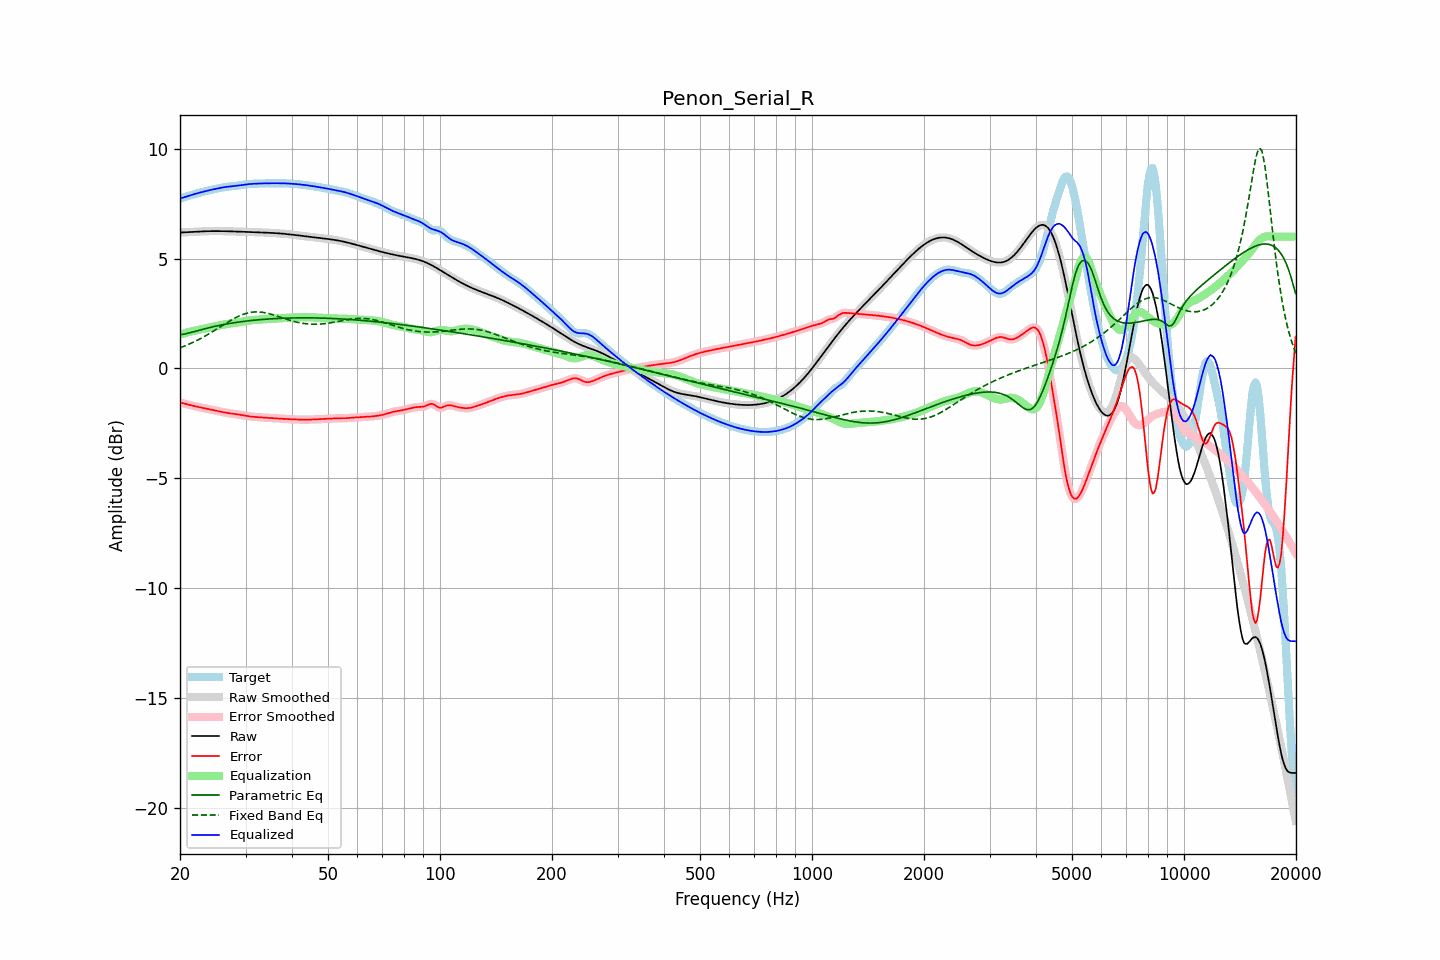

Values plotted in this chart, from the file beside it:
frequency, raw, error, smoothed, error_smoothed, equalization, parametric_eq, fixed_band_eq, equalized_raw, equalized_smoothed, target
20.00, 6.19, -1.55, 6.19, -1.55, 1.55, 1.53, 0.94, 7.74, 7.74, 7.74
20.20, 6.19, -1.57, 6.19, -1.57, 1.57, 1.54, 0.97, 7.76, 7.76, 7.76
20.40, 6.20, -1.59, 6.20, -1.59, 1.59, 1.56, 1.00, 7.78, 7.78, 7.78
20.61, 6.20, -1.61, 6.20, -1.61, 1.61, 1.57, 1.03, 7.81, 7.81, 7.80
20.81, 6.20, -1.63, 6.20, -1.63, 1.63, 1.59, 1.05, 7.83, 7.83, 7.83
21.02, 6.21, -1.65, 6.21, -1.65, 1.65, 1.61, 1.09, 7.85, 7.85, 7.85
21.23, 6.21, -1.66, 6.21, -1.66, 1.66, 1.62, 1.12, 7.87, 7.87, 7.87
21.44, 6.21, -1.68, 6.21, -1.68, 1.68, 1.64, 1.15, 7.90, 7.90, 7.90
21.66, 6.22, -1.70, 6.22, -1.70, 1.70, 1.66, 1.18, 7.92, 7.92, 7.92
21.87, 6.22, -1.72, 6.22, -1.72, 1.72, 1.68, 1.22, 7.94, 7.94, 7.94
22.09, 6.23, -1.73, 6.23, -1.73, 1.73, 1.70, 1.26, 7.96, 7.96, 7.96
22.31, 6.23, -1.75, 6.23, -1.75, 1.75, 1.72, 1.29, 7.98, 7.98, 7.98
22.54, 6.24, -1.77, 6.24, -1.77, 1.77, 1.74, 1.33, 8.00, 8.00, 8.00
22.76, 6.24, -1.78, 6.24, -1.78, 1.78, 1.76, 1.37, 8.02, 8.02, 8.02
22.99, 6.24, -1.80, 6.24, -1.80, 1.80, 1.78, 1.41, 8.04, 8.04, 8.04
23.22, 6.25, -1.81, 6.25, -1.81, 1.81, 1.80, 1.45, 8.06, 8.06, 8.06
23.45, 6.25, -1.83, 6.25, -1.83, 1.83, 1.82, 1.49, 8.08, 8.08, 8.08
23.69, 6.25, -1.84, 6.25, -1.84, 1.84, 1.84, 1.53, 8.09, 8.09, 8.09
23.92, 6.25, -1.86, 6.25, -1.86, 1.86, 1.85, 1.58, 8.11, 8.11, 8.11
24.16, 6.25, -1.87, 6.25, -1.87, 1.87, 1.87, 1.62, 8.13, 8.13, 8.13
24.40, 6.26, -1.89, 6.26, -1.89, 1.89, 1.89, 1.66, 8.15, 8.15, 8.15
24.65, 6.26, -1.91, 6.26, -1.91, 1.91, 1.91, 1.71, 8.16, 8.16, 8.16
24.89, 6.26, -1.92, 6.26, -1.92, 1.92, 1.92, 1.75, 8.18, 8.18, 8.18
25.14, 6.26, -1.94, 6.26, -1.94, 1.94, 1.94, 1.80, 8.19, 8.19, 8.19
25.39, 6.26, -1.95, 6.26, -1.95, 1.95, 1.95, 1.85, 8.21, 8.21, 8.21
25.65, 6.25, -1.97, 6.25, -1.97, 1.97, 1.97, 1.89, 8.22, 8.22, 8.22
25.91, 6.25, -1.98, 6.25, -1.98, 1.98, 1.98, 1.94, 8.23, 8.23, 8.23
26.16, 6.25, -2.00, 6.25, -2.00, 2.00, 2.00, 1.99, 8.25, 8.25, 8.25
26.43, 6.25, -2.01, 6.25, -2.01, 2.01, 2.01, 2.03, 8.26, 8.26, 8.26
26.69, 6.25, -2.02, 6.25, -2.02, 2.02, 2.03, 2.08, 8.27, 8.27, 8.27
26.96, 6.25, -2.03, 6.25, -2.03, 2.03, 2.04, 2.12, 8.28, 8.28, 8.28
27.23, 6.24, -2.04, 6.24, -2.04, 2.04, 2.05, 2.17, 8.29, 8.29, 8.29
27.50, 6.24, -2.05, 6.24, -2.05, 2.05, 2.06, 2.21, 8.30, 8.30, 8.30
27.77, 6.24, -2.06, 6.24, -2.06, 2.06, 2.08, 2.25, 8.30, 8.30, 8.30
28.05, 6.24, -2.07, 6.24, -2.07, 2.07, 2.09, 2.29, 8.31, 8.31, 8.31
28.33, 6.24, -2.08, 6.23, -2.08, 2.08, 2.10, 2.33, 8.32, 8.32, 8.32
28.62, 6.23, -2.09, 6.23, -2.09, 2.10, 2.11, 2.36, 8.33, 8.33, 8.33
28.90, 6.23, -2.11, 6.23, -2.11, 2.11, 2.12, 2.40, 8.34, 8.34, 8.34
29.19, 6.23, -2.12, 6.23, -2.12, 2.12, 2.13, 2.43, 8.35, 8.35, 8.35
29.48, 6.22, -2.13, 6.22, -2.13, 2.13, 2.14, 2.46, 8.36, 8.36, 8.36
29.78, 6.22, -2.15, 6.22, -2.15, 2.15, 2.15, 2.48, 8.37, 8.37, 8.37
30.08, 6.22, -2.16, 6.22, -2.16, 2.16, 2.16, 2.50, 8.38, 8.38, 8.38
30.38, 6.22, -2.17, 6.22, -2.17, 2.17, 2.16, 2.52, 8.39, 8.39, 8.39
30.68, 6.21, -2.18, 6.21, -2.18, 2.18, 2.17, 2.54, 8.40, 8.40, 8.40
30.99, 6.21, -2.19, 6.21, -2.19, 2.19, 2.18, 2.56, 8.40, 8.40, 8.40
31.30, 6.21, -2.20, 6.21, -2.20, 2.20, 2.19, 2.56, 8.41, 8.41, 8.41
31.61, 6.21, -2.21, 6.21, -2.21, 2.21, 2.20, 2.57, 8.41, 8.41, 8.41
31.93, 6.20, -2.21, 6.20, -2.21, 2.21, 2.20, 2.57, 8.42, 8.42, 8.42
32.24, 6.20, -2.22, 6.20, -2.22, 2.22, 2.21, 2.58, 8.42, 8.42, 8.42
32.57, 6.20, -2.22, 6.20, -2.22, 2.22, 2.22, 2.57, 8.42, 8.42, 8.42
32.89, 6.20, -2.23, 6.20, -2.23, 2.23, 2.22, 2.57, 8.42, 8.42, 8.42
33.22, 6.19, -2.23, 6.19, -2.23, 2.23, 2.23, 2.56, 8.43, 8.43, 8.43
33.55, 6.19, -2.24, 6.19, -2.24, 2.24, 2.24, 2.55, 8.43, 8.43, 8.43
33.89, 6.19, -2.24, 6.19, -2.24, 2.24, 2.24, 2.53, 8.43, 8.43, 8.43
34.23, 6.18, -2.25, 6.18, -2.25, 2.25, 2.25, 2.52, 8.43, 8.43, 8.43
34.57, 6.18, -2.25, 6.18, -2.25, 2.25, 2.25, 2.50, 8.43, 8.43, 8.43
34.92, 6.18, -2.26, 6.18, -2.26, 2.26, 2.26, 2.48, 8.43, 8.43, 8.43
35.27, 6.17, -2.26, 6.17, -2.26, 2.26, 2.26, 2.46, 8.43, 8.43, 8.43
35.62, 6.17, -2.27, 6.17, -2.27, 2.27, 2.26, 2.44, 8.43, 8.43, 8.43
35.97, 6.16, -2.27, 6.16, -2.27, 2.27, 2.27, 2.42, 8.44, 8.44, 8.43
... 635 more rows
